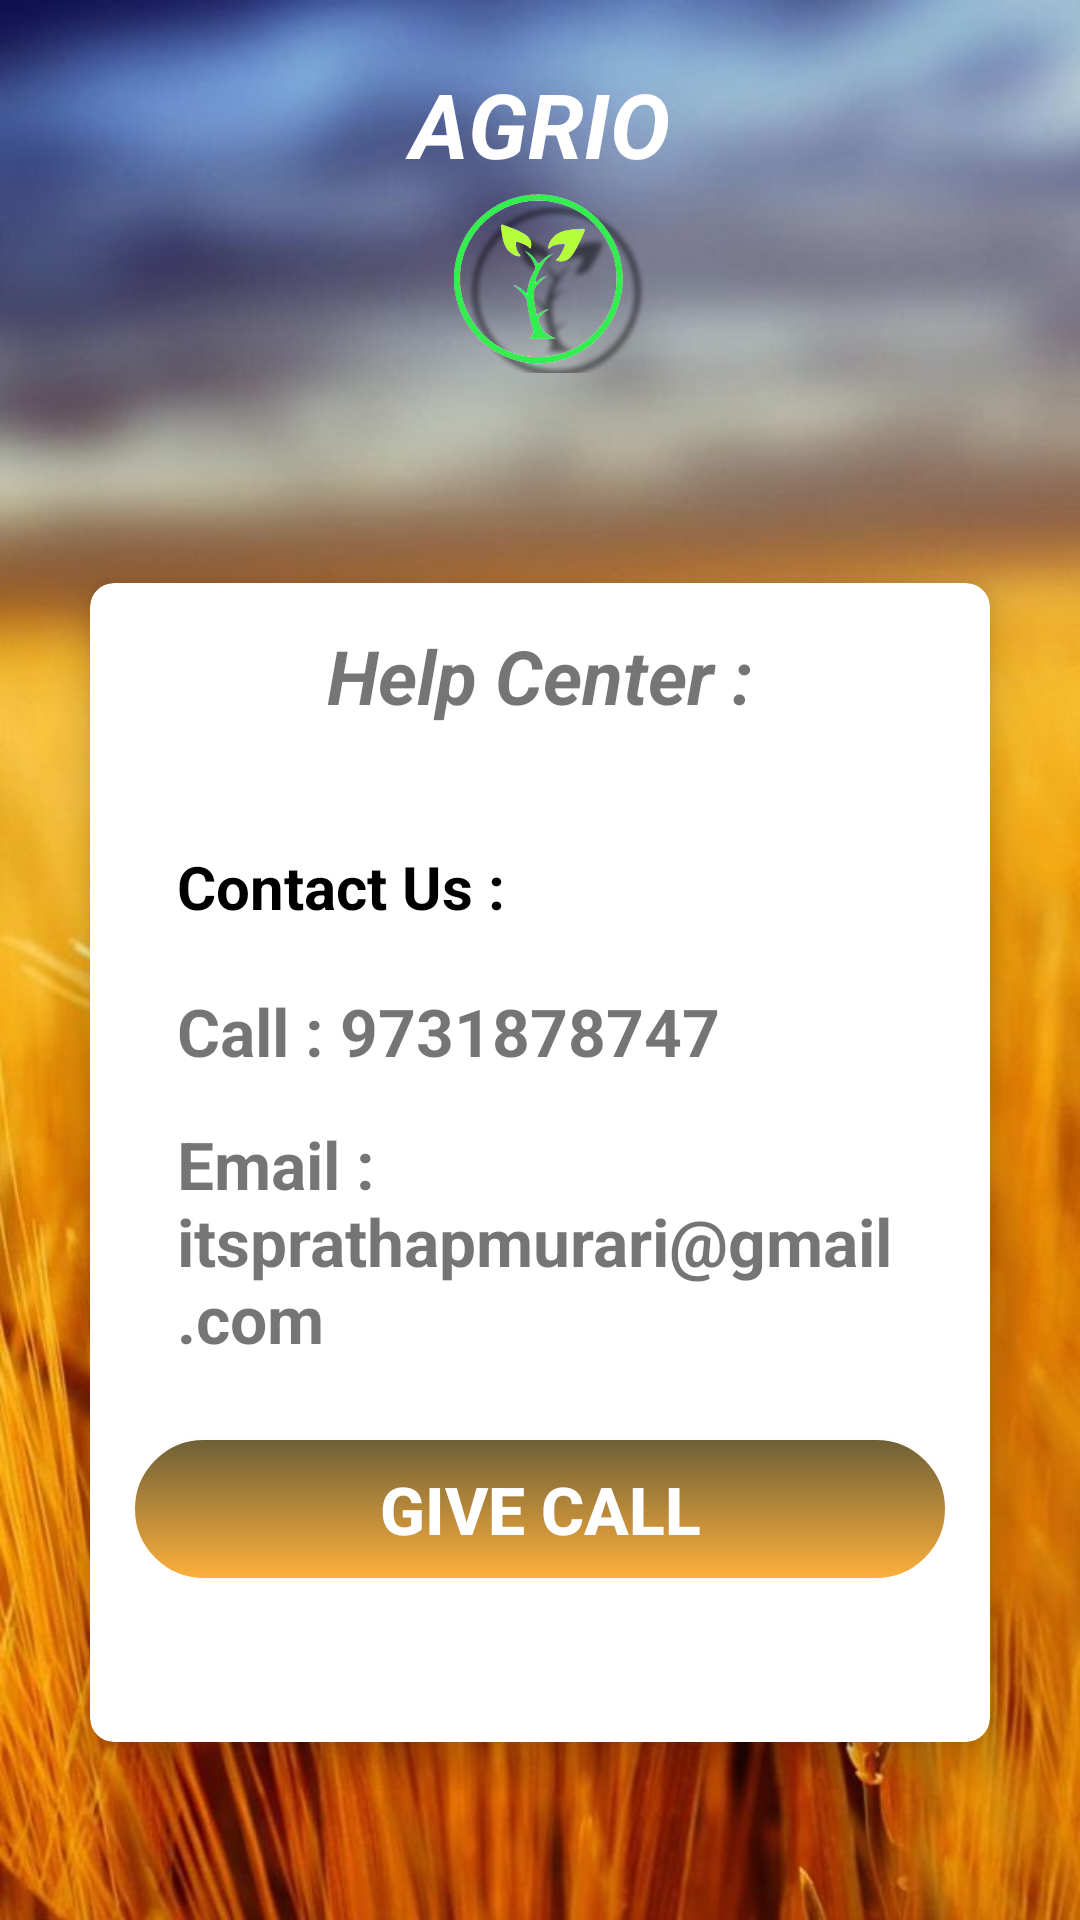

Produce the Android XML layout that renders to this screen, including the resource entries it uses.
<!-- AndroidManifest.xml: application theme Theme.Agrio -->
<!-- res/layout/help.xml -->
<?xml version="1.0" encoding="utf-8"?>
<RelativeLayout xmlns:android="http://schemas.android.com/apk/res/android"
    android:layout_width="match_parent"
    android:layout_height="match_parent"
    xmlns:app="http://schemas.android.com/apk/res-auto">

    <LinearLayout
        android:layout_width="match_parent"
        android:layout_height="match_parent"
        android:background="@drawable/back3"
        android:orientation="vertical"
        android:weightSum="11">

        <RelativeLayout
            android:layout_width="match_parent"
            android:layout_height="0dp"
            android:layout_weight="2.5">

            <TextView
                android:layout_width="match_parent"
                android:layout_height="wrap_content"
                android:text="AGRIO"
                android:textStyle="bold|italic"
                android:textSize="30dp"
                android:textAlignment="center"
                android:layout_marginTop="21dp"
                android:textColor="@color/white"/>

            <ImageView
                android:layout_width="200dp"
                android:layout_height="90dp"
                android:layout_alignParentStart="true"
                android:layout_alignParentTop="true"
                android:layout_alignParentEnd="true"
                android:layout_alignParentBottom="true"
                android:layout_marginStart="55dp"
                android:layout_marginTop="55dp"
                android:layout_marginEnd="54dp"
                android:layout_marginBottom="21dp"
                android:src="@drawable/fla" />
        </RelativeLayout>

        <GridLayout
            android:layout_weight="8"
            android:id="@+id/maingrid"
            android:alignmentMode="alignMargins"
            android:columnOrderPreserved="false"
            android:layout_width="match_parent"
            android:layout_height="0dp"
            android:columnCount="1"
            android:rowCount="1"
            android:padding="14dp">

            <androidx.cardview.widget.CardView
                android:id="@+id/product"
                android:layout_width="0dp"
                android:layout_height="18dp"
                android:layout_row="0"
                android:layout_rowWeight="1"
                android:layout_column="0"
                android:layout_columnWeight="1"
                android:layout_marginTop="35dp"
                android:layout_marginLeft="16dp"
                android:layout_marginRight="16dp"
                android:layout_marginBottom="16dp"
                android:clickable="true"
                android:foreground="@drawable/effects"
                app:cardCornerRadius="8dp"
                app:cardElevation="8dp">

                <ScrollView
                    android:layout_width="match_parent"
                    android:layout_height="match_parent">
                    <LinearLayout
                        android:layout_width="match_parent"
                        android:layout_height="match_parent"
                        android:layout_margin="14dp"
                        android:orientation="vertical">

                        <TextView
                            android:layout_width="match_parent"
                            android:layout_height="wrap_content"
                            android:text="Help Center :"
                            android:textAlignment="center"
                            android:textSize="25dp"
                            android:textStyle="bold|italic"/>

                        <TextView
                            android:layout_width="match_parent"
                            android:layout_height="wrap_content"
                            android:layout_marginLeft="15dp"
                            android:layout_marginTop="40dp"
                            android:text="Contact Us :"
                            android:textColor="@color/black"
                            android:textSize="20dp"
                            android:textStyle="bold" />

                        <TextView
                            android:id="@+id/number"
                            android:layout_width="match_parent"
                            android:layout_height="wrap_content"
                            android:text="Call : 9731878747"
                            android:layout_marginLeft="15dp"
                            android:textSize="22dp"
                            android:textStyle="bold"
                            android:layout_marginTop="20dp"/>

                        <TextView
                            android:id="@+id/email"
                            android:layout_width="match_parent"
                            android:layout_height="wrap_content"
                            android:text="Email : itsprathapmurari@gmail.com"
                            android:layout_marginLeft="15dp"
                            android:textSize="22dp"
                            android:textStyle="bold"
                            android:layout_marginTop="15dp"/>
                        <Button
                            android:id="@+id/feed"
                            android:layout_width="match_parent"
                            android:layout_height="wrap_content"
                            android:text="Give Call"
                            android:textAlignment="center"
                            android:textSize="22dp"
                            android:background="@drawable/btn_profile1"
                            android:textColor="@color/white"
                            android:textStyle="bold"
                            android:layout_marginTop="25dp"/>


                    </LinearLayout>
                </ScrollView>

            </androidx.cardview.widget.CardView>

        </GridLayout>

    </LinearLayout>

</RelativeLayout>
<!-- resources referenced by this layout -->
<resources>
  <color name="black">#FF000000</color>
  <color name="white">#FFFFFFFF</color>
  <!-- drawable back3: jpg bitmap (drawable, 72977 bytes) -->
  <!-- drawable btn_profile1 (drawable) -->
  <?xml version="1.0" encoding="utf-8"?>
  <shape xmlns:android="http://schemas.android.com/apk/res/android">
      <corners android:radius="40dp" />
      <stroke android:width="1dp" android:color="#FFFCFC" />
      <gradient
          android:startColor="#6C5F37" android:endColor="#C3FF9800" android:gradientRadius="5dp"
          android:angle="150"/>
  
      <padding android:left="8dp" android:top="2dp"
          android:right="8dp" android:bottom="2dp" />
  </shape>
  <!-- drawable effects (drawable) -->
  <?xml version="1.0" encoding="utf-8"?>
  <selector xmlns:android="http://schemas.android.com/apk/res/android">
  
      <item android:state_pressed="true">
  
          <shape xmlns:app="http://schemas.android.com/apk/res-auto">
              <stroke android:color="#4EA843"
                  android:width="4dp"/>
              <corners android:radius="10dp"/>
          </shape>
  
      </item>
  </selector>
  <!-- drawable fla: png bitmap (drawable, 534959 bytes) -->
  <style name="Theme.Agrio" parent="Theme.MaterialComponents.DayNight.DarkActionBar">
          
          <item name="colorPrimary">@color/purple_500</item>
          <item name="colorPrimaryVariant">@color/purple_700</item>
          <item name="colorOnPrimary">@color/white</item>
          
          <item name="colorSecondary">@color/teal_200</item>
          <item name="colorSecondaryVariant">@color/teal_700</item>
          <item name="colorOnSecondary">@color/black</item>
          
          <item name="android:statusBarColor" tools:targetApi="l">?attr/colorPrimaryVariant</item>
          
      </style>
  <color name="purple_500">#FF6200EE</color>
  <color name="purple_700">#FF3700B3</color>
  <color name="teal_200">#FF03DAC5</color>
  <color name="teal_700">#FF018786</color>
</resources>
